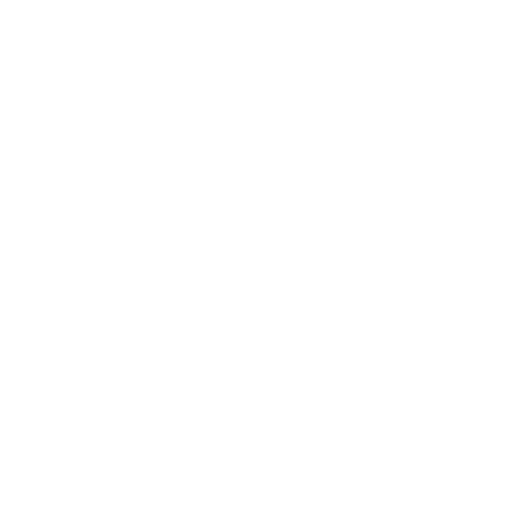
t = 0.00 s
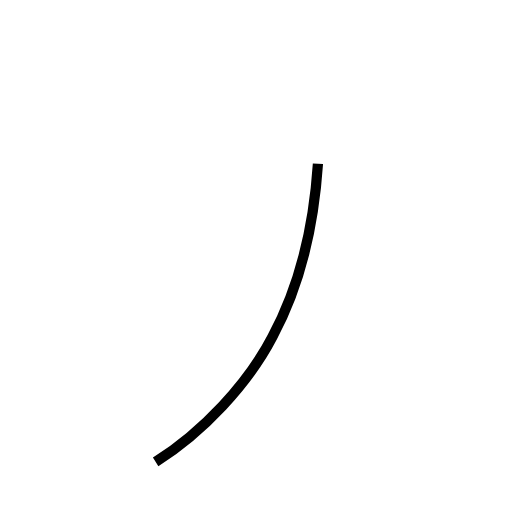
t = 1.04 s
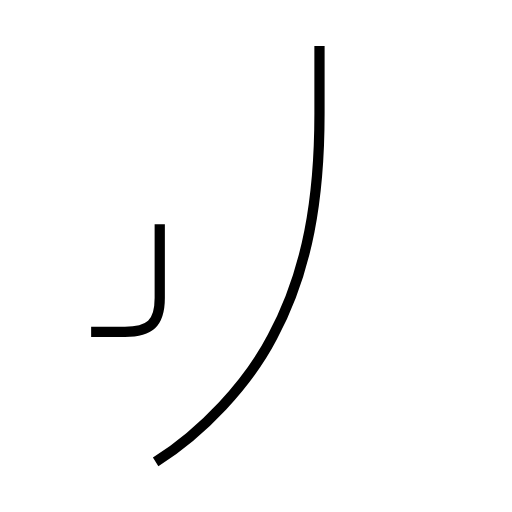
t = 1.86 s
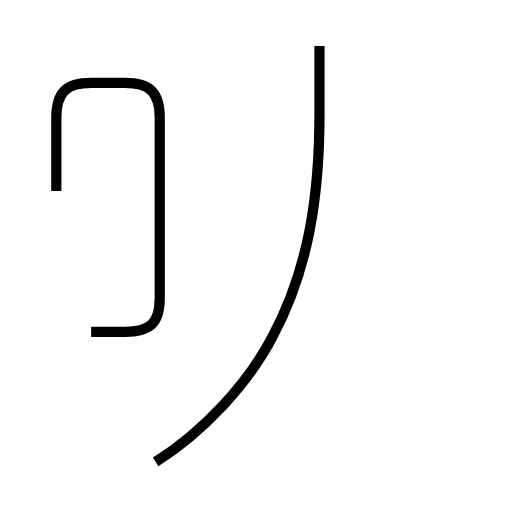
t = 2.82 s
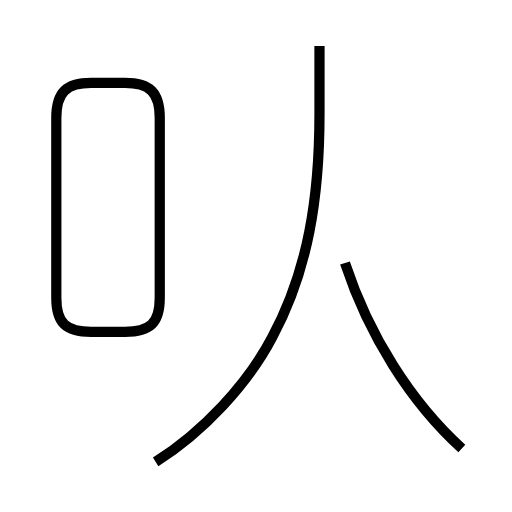
t = 3.95 s
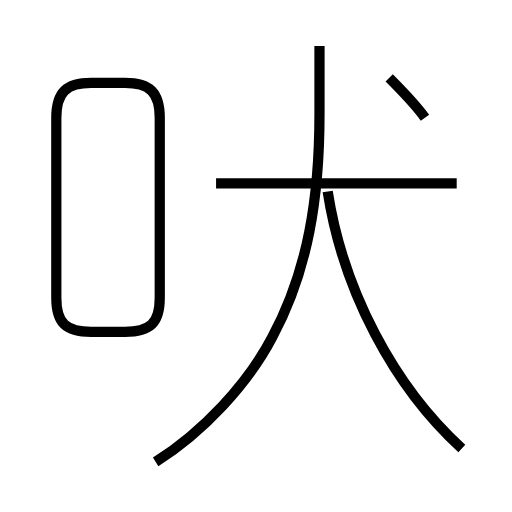
t = 5.03 s

The animated SVG that drew these frames (rendered in a browser with its animation timeline set to each time). Animation: 5 SMIL elements (animate=5); one cycle of 5.03 s.

<?xml version='1.0' encoding='utf-8'?>
<svg viewBox="0.0 -6.0 50.0 50.0" version="1.1" xmlns="http://www.w3.org/2000/svg"><rect x="-1000" y="-1000" width="2000" height="2000" stroke="white" fill="white" /><g style="fill:none;stroke:#000000;stroke-width:1"><path d="M 15.2 1.1 C 19.8 -1.8 24.2 -6.5 26.6 -11.1 C 30.1 -17.6 31.2 -24.8 31.2 -32.9 L 31.2 -39.5 " transform="translate(0.0 38.0)" stroke-dasharray="45.990708209082754" stroke-dashoffset="45.990708209082754"><animate attributeName="stroke-dashoffset" from="45.990708209082754" to="0" dur="1.3797212462724826s" begin="0s" fill="freeze" /></path><path d="M 8.9 -11.6 L 12.2 -11.6 C 14.6 -11.6 15.6 -12.4 15.6 -14.9 L 15.6 -32.5 C 15.6 -35.0 14.6 -35.9 12.2 -35.9 L 8.9 -35.9 C 6.5 -35.9 5.5 -35.0 5.5 -32.5 L 5.5 -14.9 C 5.5 -12.4 6.5 -11.6 8.9 -11.6 Z " transform="translate(0.0 38.0)" stroke-dasharray="64.10746391938034" stroke-dashoffset="64.10746391938034"><animate attributeName="stroke-dashoffset" from="64.10746391938034" to="0" dur="1.92322391758141s" begin="1.3797212462724826s" fill="freeze" /></path><path d="M 45.1 -0.2 C 38.5 -6.2 33.5 -15.6 32.0 -25.3 " transform="translate(0.0 38.0)" stroke-dasharray="28.832846806293635" stroke-dashoffset="28.832846806293635"><animate attributeName="stroke-dashoffset" from="28.832846806293635" to="0" dur="0.864985404188809s" begin="3.3029451638538925s" fill="freeze" /></path><path d="M 44.6 -26.1 L 21.1 -26.1 " transform="translate(0.0 38.0)" stroke-dasharray="23.5" stroke-dashoffset="23.5"><animate attributeName="stroke-dashoffset" from="23.5" to="0" dur="0.705s" begin="4.167930568042701s" fill="freeze" /></path><path d="M 41.5 -32.5 C 40.5 -33.9 39.0 -35.4 38.0 -36.4" transform="translate(0.0 38.0)" stroke-dasharray="5.246000597559608" stroke-dashoffset="5.246000597559608"><animate attributeName="stroke-dashoffset" from="5.246000597559608" to="0" dur="0.1573800179267882s" begin="4.872930568042701s" fill="freeze" /></path></g></svg>
